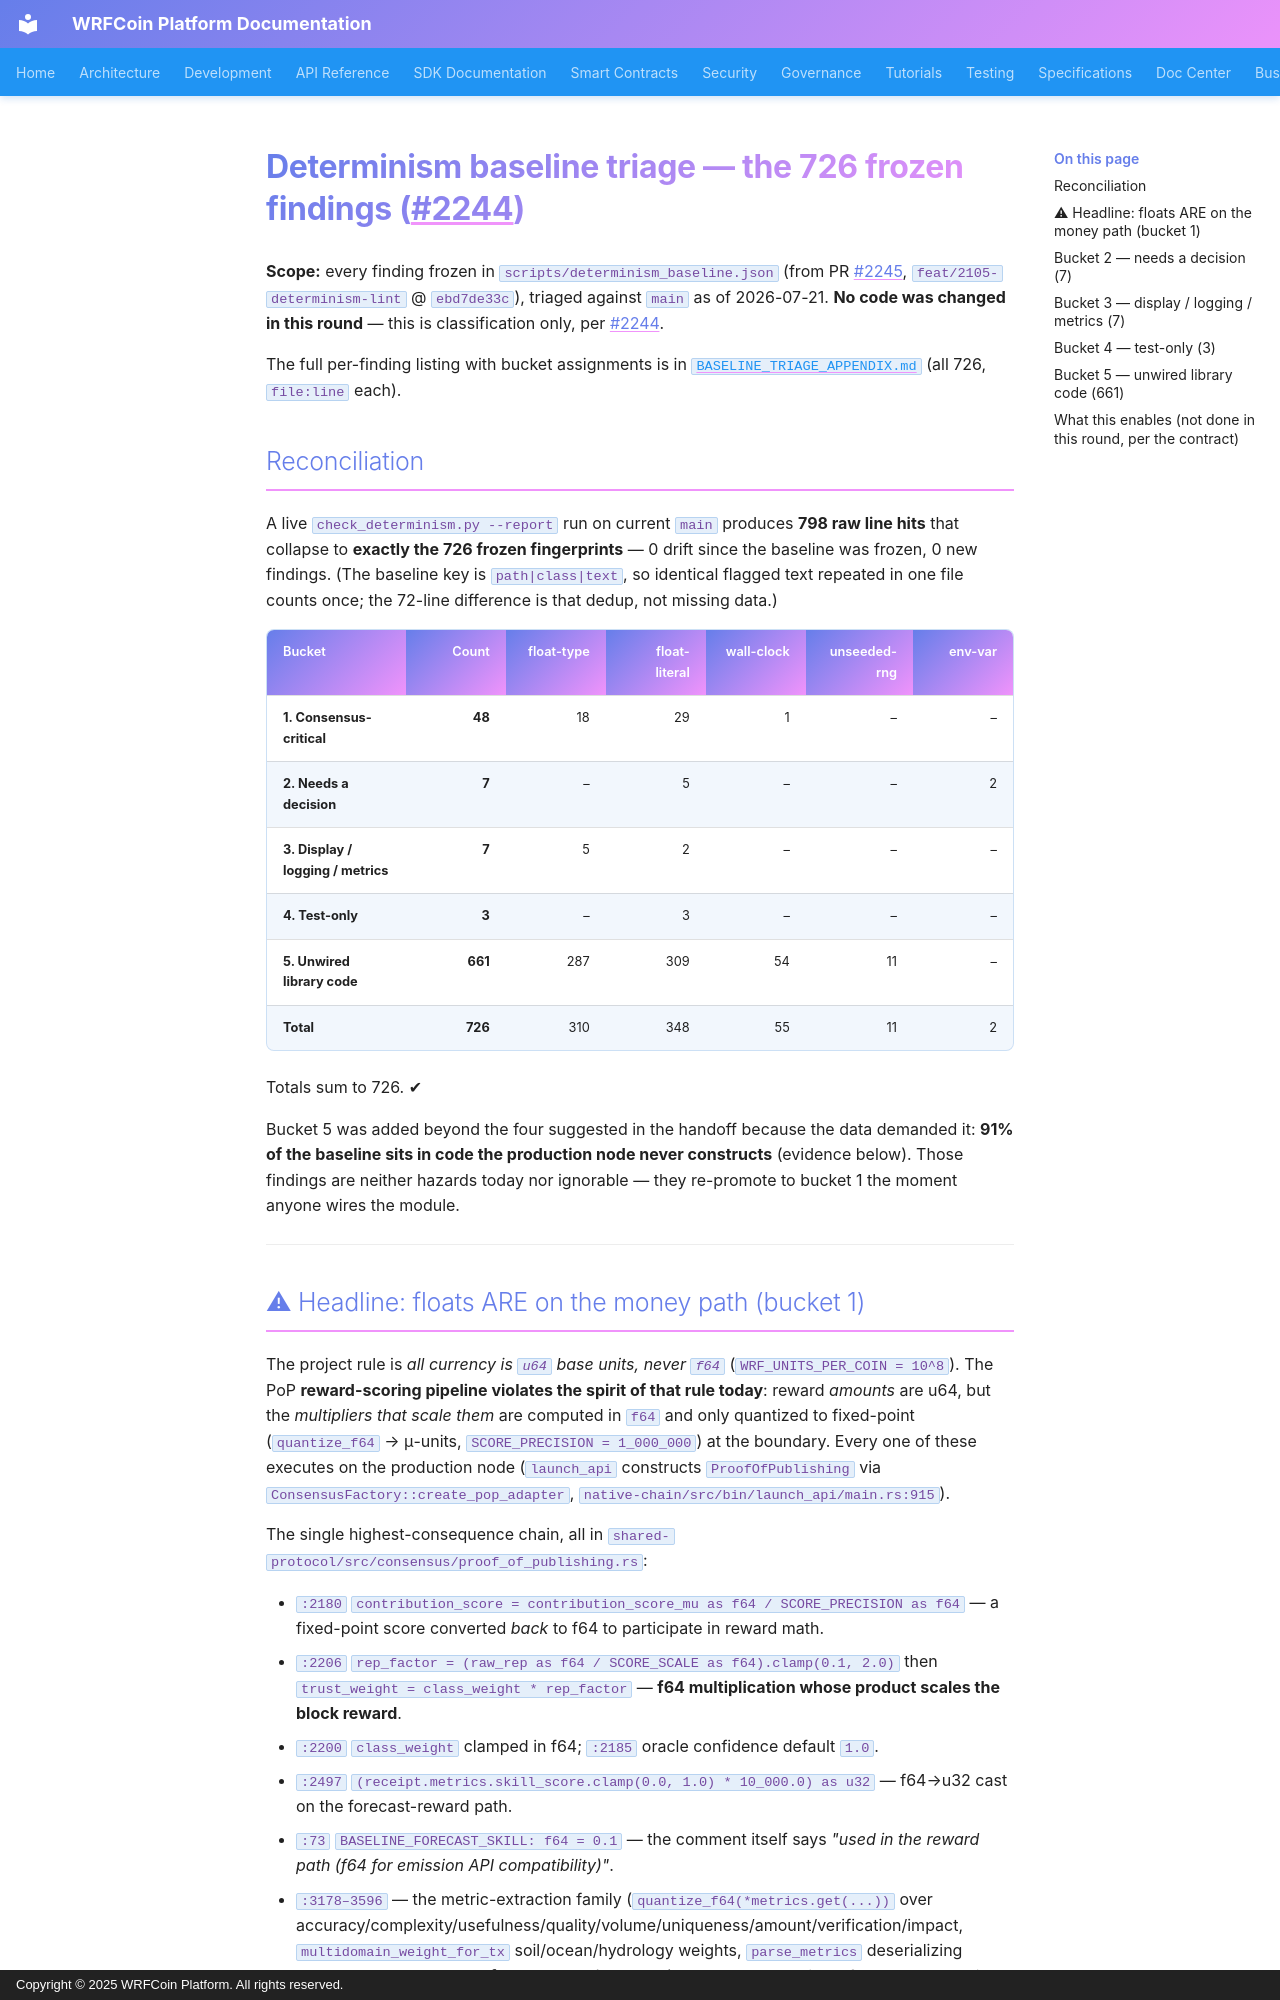

repository: wrfcoin/core4 · page: determinism/BASELINE_TRIAGE/index.html · generator: mkdocs · copyright: Copyright © 2025 WRFCoin Platform. All rights reserved.

# Determinism baseline triage — the 726 frozen findings (#2244)

**Scope:** every finding frozen in `scripts/determinism_baseline.json` (from PR #2245,
`feat/2105-determinism-lint` @ `ebd7de33c`), triaged against `main` as of 2026-07-21.
**No code was changed in this round** — this is classification only, per #2244.

The full per-finding listing with bucket assignments is in
[`BASELINE_TRIAGE_APPENDIX.md`](./BASELINE_TRIAGE_APPENDIX.md) (all 726, `file:line` each).

## Reconciliation

A live `check_determinism.py --report` run on current `main` produces **798 raw line hits**
that collapse to **exactly the 726 frozen fingerprints** — 0 drift since the baseline was
frozen, 0 new findings. (The baseline key is `path|class|text`, so identical flagged text
repeated in one file counts once; the 72-line difference is that dedup, not missing data.)

| Bucket | Count | float-type | float-literal | wall-clock | unseeded-rng | env-var |
|---|---:|---:|---:|---:|---:|---:|
| **1. Consensus-critical** | **48** | 18 | 29 | 1 | – | – |
| **2. Needs a decision** | **7** | – | 5 | – | – | 2 |
| **3. Display / logging / metrics** | **7** | 5 | 2 | – | – | – |
| **4. Test-only** | **3** | – | 3 | – | – | – |
| **5. Unwired library code** | **661** | 287 | 309 | 54 | 11 | – |
| **Total** | **726** | 310 | 348 | 55 | 11 | 2 |

Totals sum to 726. ✔

Bucket 5 was added beyond the four suggested in the handoff because the data demanded it:
**91% of the baseline sits in code the production node never constructs** (evidence below).
Those findings are neither hazards today nor ignorable — they re-promote to bucket 1 the
moment anyone wires the module.

---
